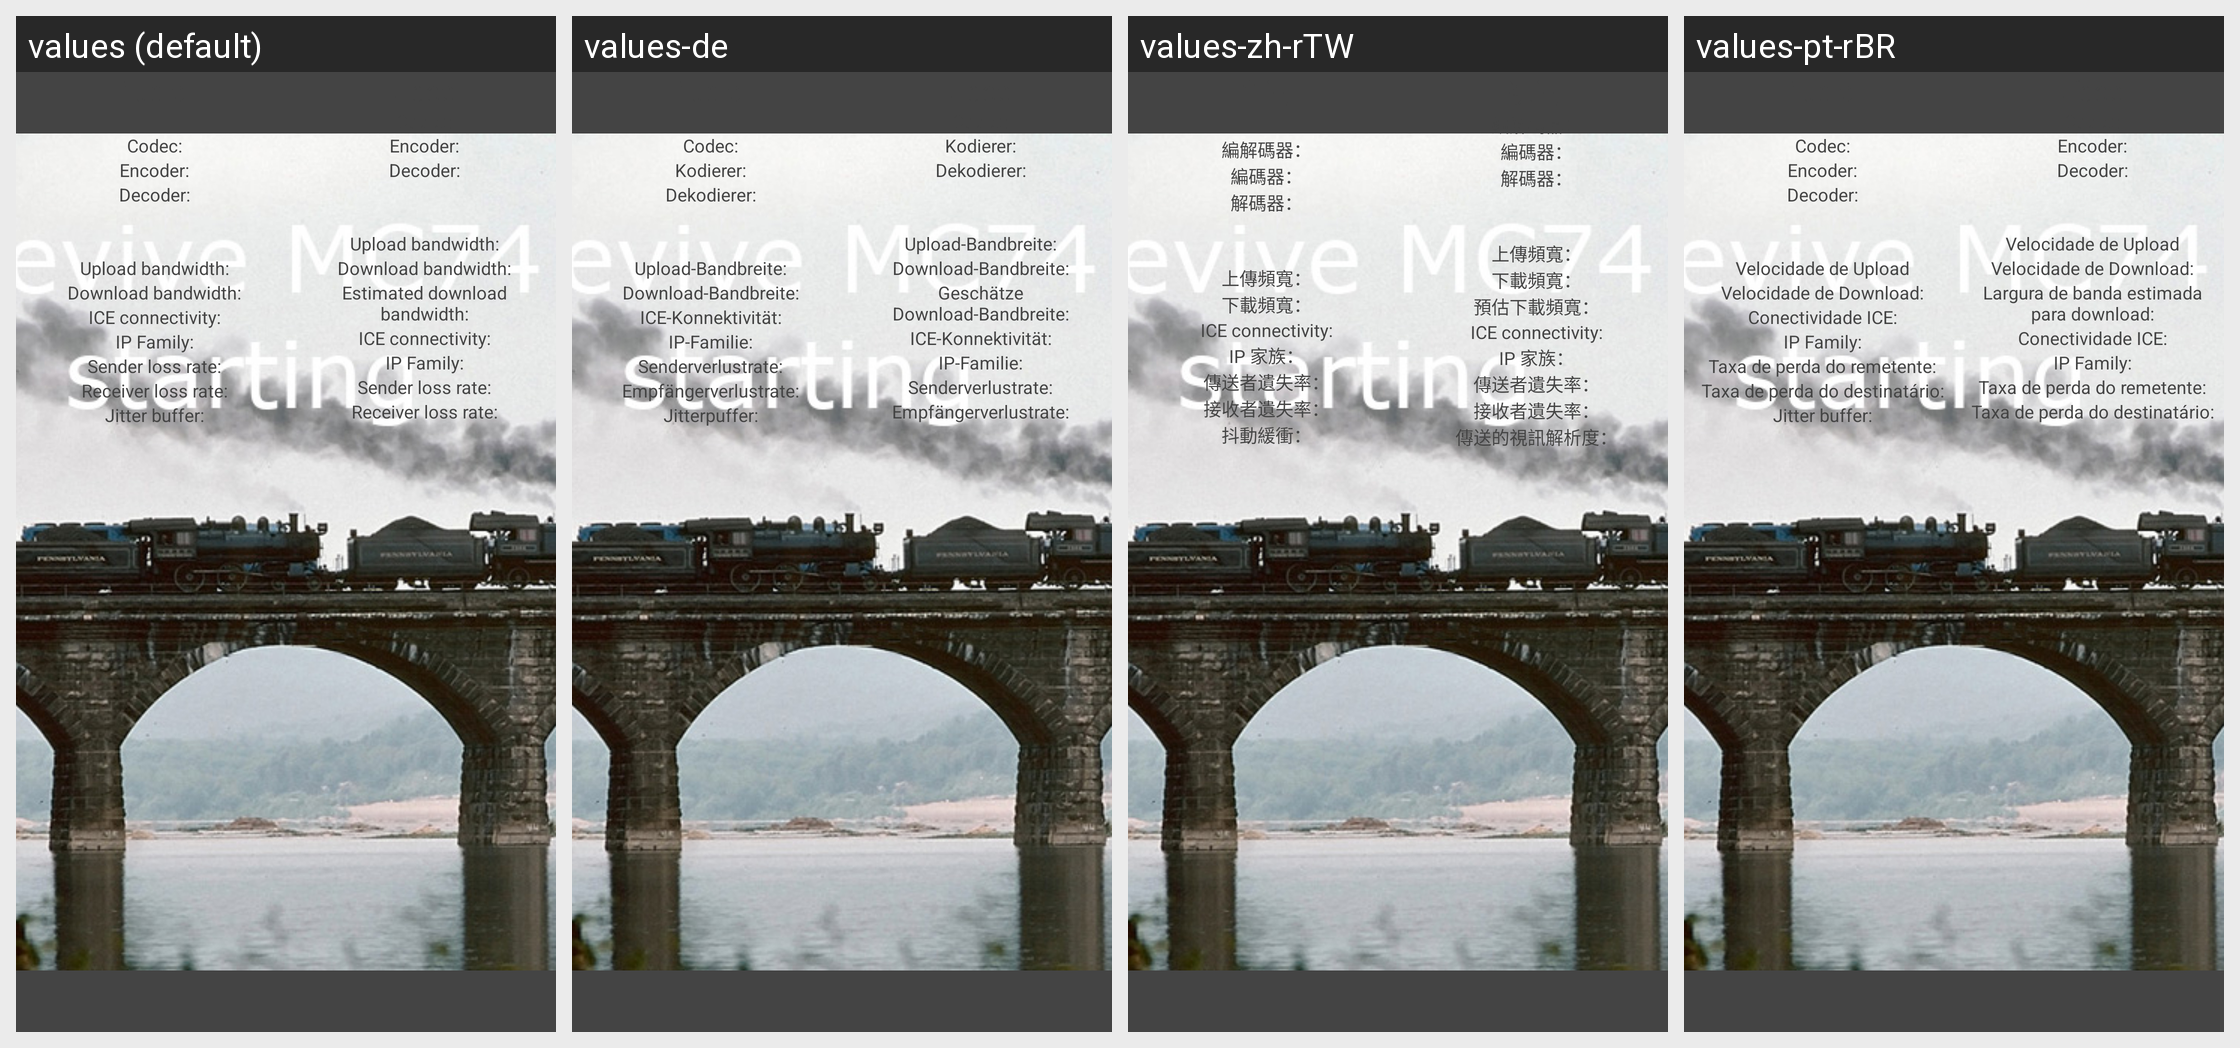

Strings drawn on this Android screen and how each of the app's shown locales translates them:
Android screen res/layout/call_stats_child.xml rendered under 4 locales, left to right: values (default), values-de, values-zh-rTW, values-pt-rBR. Device: Nexus 5 (rendered at 1080×1920; each locale shown at half size, 540×960, under a caption strip naming it); theme LinphoneStyle.
Other locales in the repository, not shown: values-ar, values-cs, values-es, values-fi, values-fr, values-it, values-iw, values-ja, values-ka, values-nl, values-pl, values-ru, values-sr, values-sv, values-tr, values-uk, values-zh-rCN.
Strings drawn on this screen, with the default value and each locale's value (text and hints the layout hard-codes, and strings that could not be matched under every locale, appear in the picture but are not listed):

call_stats_codec
  values: Codec:
  values-de: Codec:
  values-zh-rTW: 編解碼器：
  values-pt-rBR: Codec:

call_stats_encoder_name
  values: Encoder:
  values-de: Kodierer:
  values-zh-rTW: 編碼器：
  values-pt-rBR: Encoder:

call_stats_decoder_name
  values: Decoder:
  values-de: Dekodierer:
  values-zh-rTW: 解碼器：
  values-pt-rBR: Decoder:

call_stats_upload
  values: Upload bandwidth:
  values-de: Upload-Bandbreite:
  values-zh-rTW: 上傳頻寬：
  values-pt-rBR: Velocidade de Upload

call_stats_download
  values: Download bandwidth:
  values-de: Download-Bandbreite:
  values-zh-rTW: 下載頻寬：
  values-pt-rBR: Velocidade de Download:

call_stats_ice
  values: ICE connectivity:
  values-de: ICE-Konnektivität:
  values-zh-rTW: ICE connectivity:  [not translated; the default value is used]
  values-pt-rBR: Conectividade ICE:

call_stats_ip
  values: IP Family:
  values-de: IP-Familie:
  values-zh-rTW: IP 家族：
  values-pt-rBR: IP Family:

call_stats_sender_loss_rate
  values: Sender loss rate:
  values-de: Senderverlustrate:
  values-zh-rTW: 傳送者遺失率：
  values-pt-rBR: Taxa de perda do remetente:

call_stats_receiver_loss_rate
  values: Receiver loss rate:
  values-de: Empfängerverlustrate:
  values-zh-rTW: 接收者遺失率：
  values-pt-rBR: Taxa de perda do destinatário:

call_stats_jitter_buffer
  values: Jitter buffer:
  values-de: Jitterpuffer:
  values-zh-rTW: 抖動緩衝：
  values-pt-rBR: Jitter buffer:

call_stats_estimated_download
  values: Estimated download bandwidth:
  values-de: Geschätze Download-Bandbreite:
  values-zh-rTW: 預估下載頻寬：
  values-pt-rBR: Largura de banda estimada para download:

call_stats_video_resolution_sent
  values: Sent video resolution:
  values-de: Gesendete Videoauflösung:
  values-zh-rTW: 傳送的視訊解析度：
  values-pt-rBR: Resolução do vídeo enviado:
